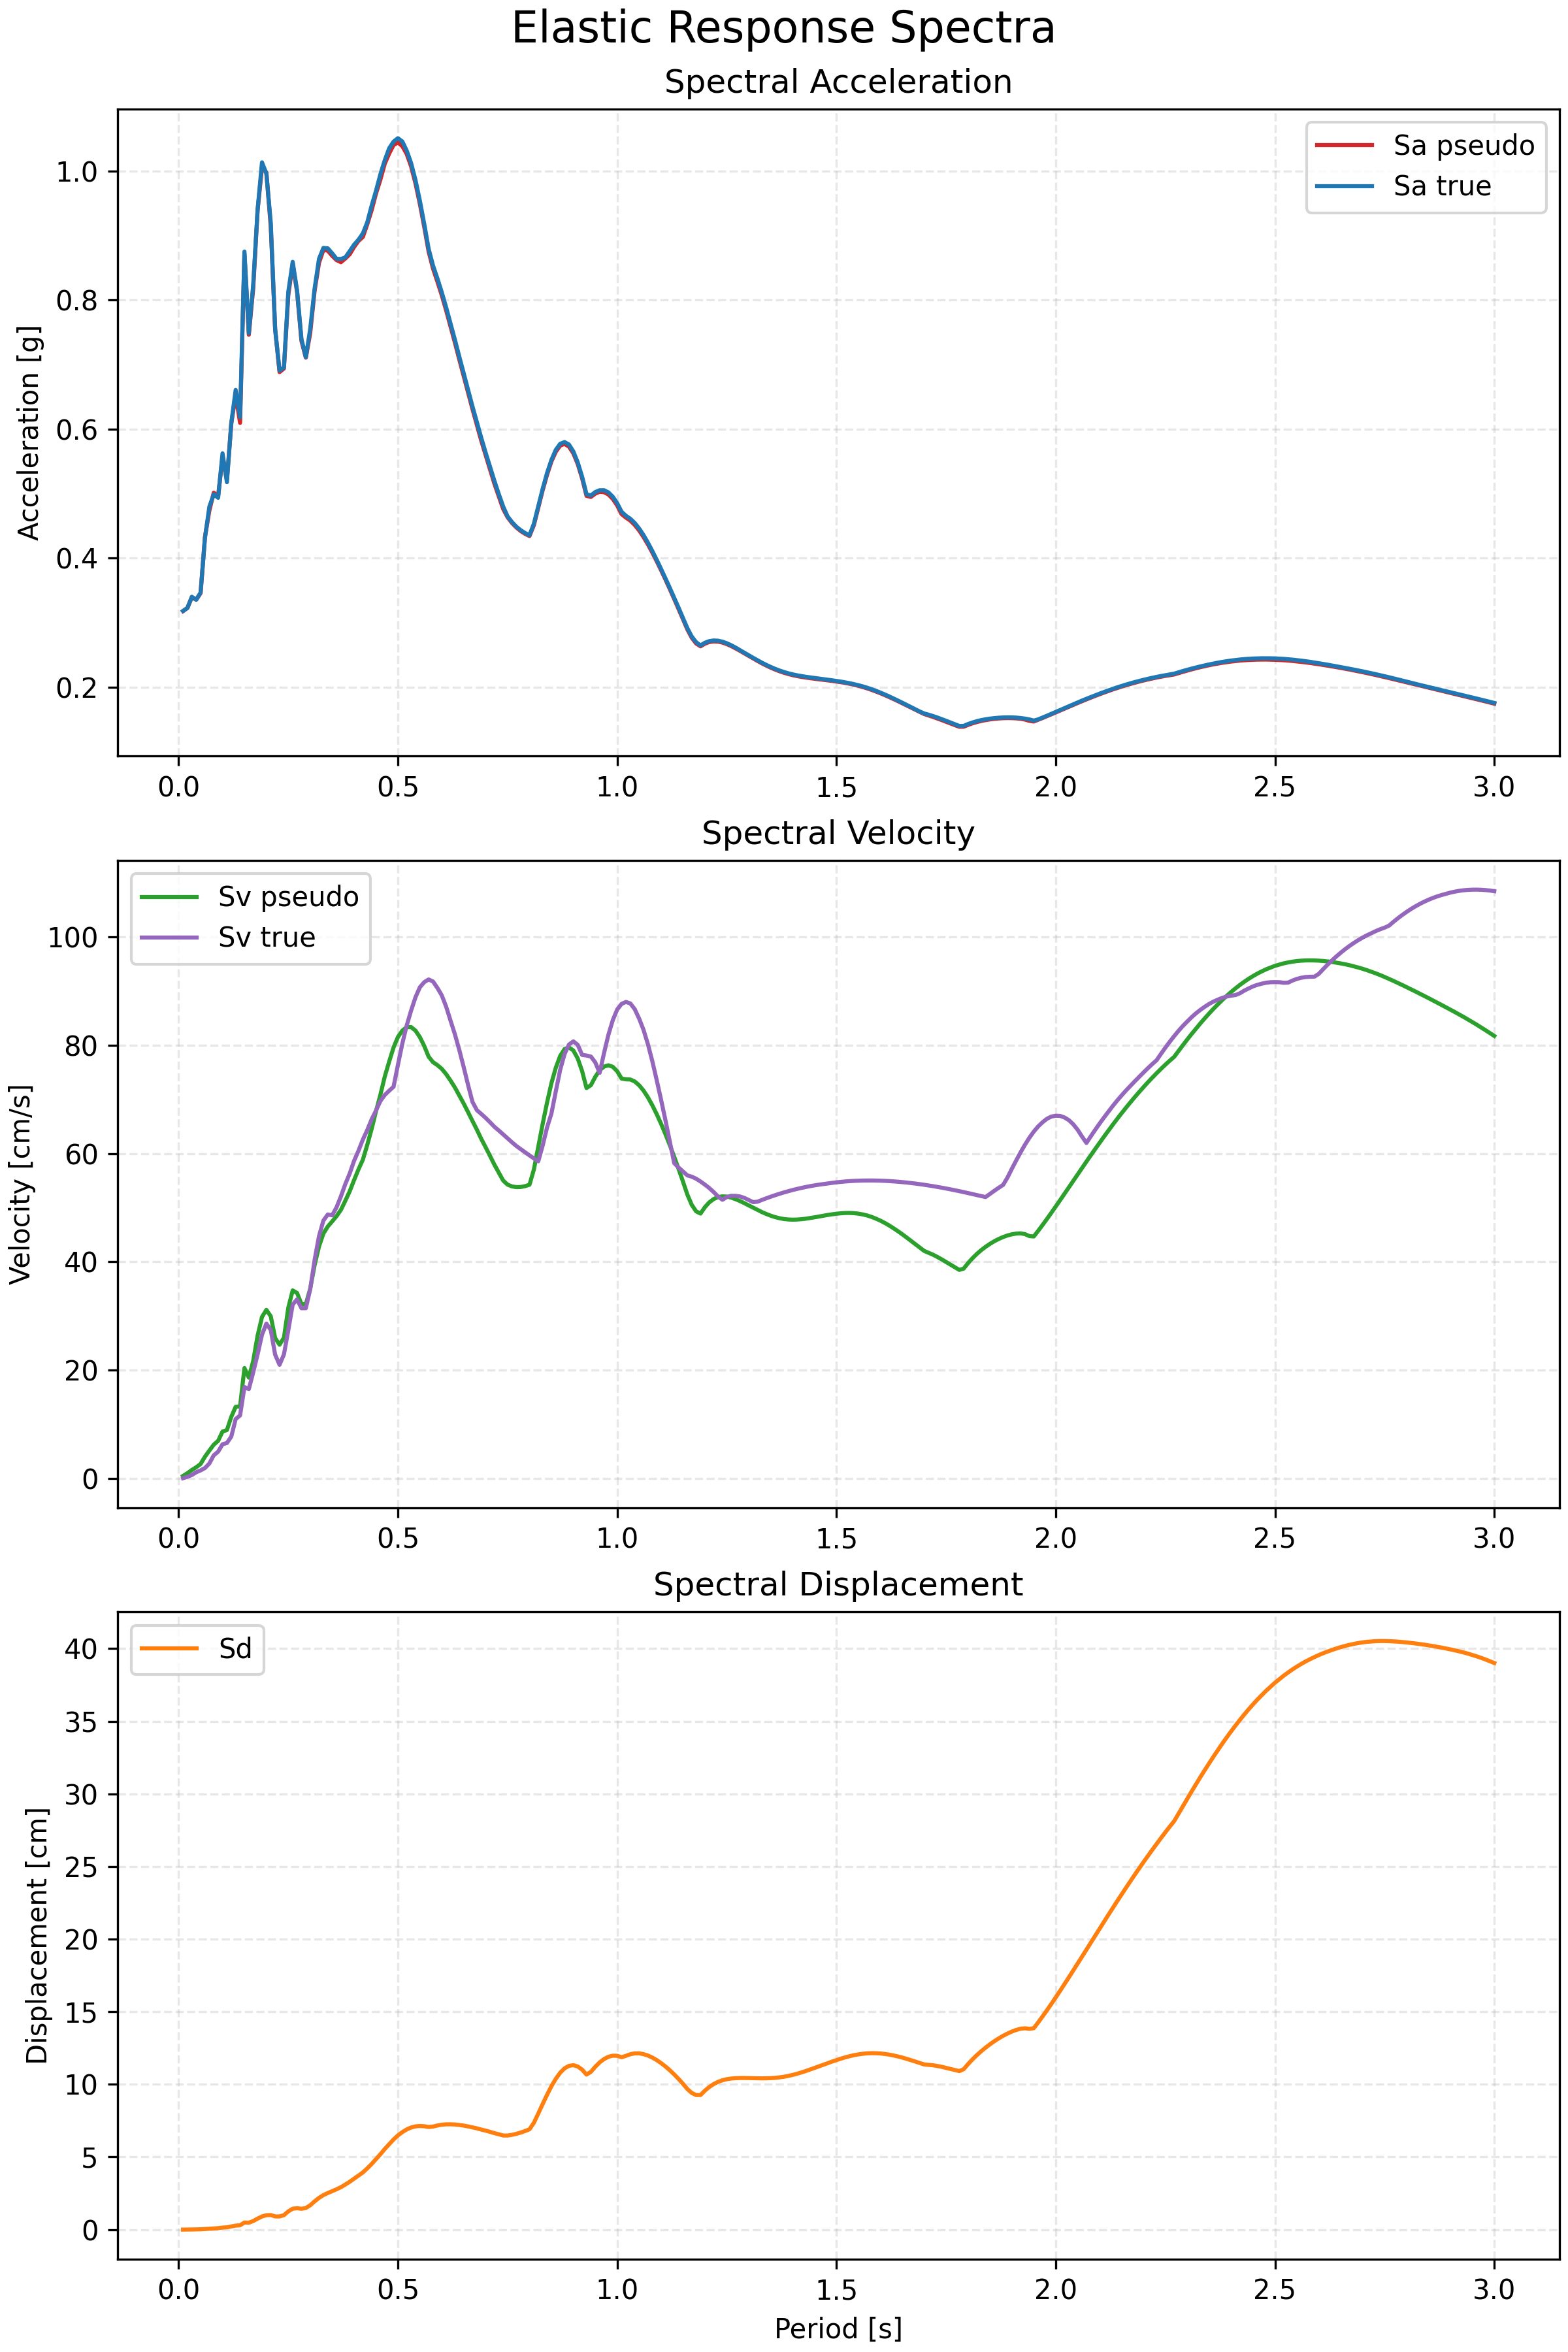

Here is the Python script that generated this plot:
"""Compute elastic response spectra without OpenSeesPy.

This module uses classic SDOF structural dynamics and Newmark-beta integration
to compute elastic spectral displacement, pseudo-velocity, pseudo-acceleration,
and true peak spectral acceleration/velocity for a ground motion record.
"""

from __future__ import annotations

from dataclasses import dataclass
from pathlib import Path
import numpy as np
import matplotlib.pyplot as plt

from elcentro_loader import load_elcentro


G = 9.81  # m/s²


@dataclass(frozen=True)
class ResponseSpectrum:
    periods: np.ndarray
    sa_pseudo: np.ndarray
    sv_pseudo: np.ndarray
    sa_real: np.ndarray
    sv_real: np.ndarray
    sd: np.ndarray


def _newmark_beta_sdof_response(
    ag_ms2: np.ndarray,
    dt: float,
    omega: float,
    xi: float,
    beta: float = 0.25,
    gamma: float = 0.5,
) -> tuple[float, float, float, float]:
    """Integrate a single SDOF oscillator and return peak responses."""
    m = 1.0
    c = 2.0 * m * xi * omega
    k = m * omega**2

    a0 = 1.0 / (beta * dt**2)
    a1 = gamma / (beta * dt)
    a2 = 1.0 / (beta * dt)
    a3 = 1.0 / (2.0 * beta) - 1.0
    a4 = gamma / beta - 1.0
    a5 = dt * (gamma / (2.0 * beta) - 1.0)

    keff = k + a1 * c + a0 * m

    u = 0.0
    udot = 0.0
    uddot = 0.0

    max_u = 0.0
    max_udot = 0.0
    max_abs_acc = 0.0

    for ag in ag_ms2:
        p = -m * ag

        p_eff = (
            p
            + m * (a0 * u + a2 * udot + a3 * uddot)
            + c * (a1 * u + a4 * udot + a5 * uddot)
        )

        u_new = p_eff / keff
        uddot_new = a0 * (u_new - u) - a2 * udot - a3 * uddot
        udot_new = udot + dt * ((1.0 - gamma) * uddot + gamma * uddot_new)

        abs_acc = abs(uddot_new + ag)

        max_u = max(max_u, abs(u_new))
        max_udot = max(max_udot, abs(udot_new))
        max_abs_acc = max(max_abs_acc, abs_acc)

        u, udot, uddot = u_new, udot_new, uddot_new

    return max_u, max_udot, max_abs_acc, omega


def compute_response_spectrum(
    ag_g: np.ndarray,
    dt: float,
    xi: float = 0.05,
    periods: np.ndarray | None = None,
) -> ResponseSpectrum:
    """Compute elastic response spectra for a ground motion record.

    Parameters
    ----------
    ag_g : np.ndarray
        Ground acceleration time series in g.
    dt : float
        Time step in seconds.
    xi : float
        Damping ratio (default 0.05).
    periods : np.ndarray | None
        Array of oscillator periods. Defaults to 200 values from 0.01 to 4 s.
    """
    if periods is None:
        periods = np.linspace(0.01, 3.0, 300)

    ag_ms2 = ag_g * G

    sd = np.zeros_like(periods)
    sv_pseudo = np.zeros_like(periods)
    sa_pseudo = np.zeros_like(periods)
    sv_real = np.zeros_like(periods)
    sa_real = np.zeros_like(periods)

    for i, T in enumerate(periods):
        omega = 2.0 * np.pi / T
        max_u, max_udot, max_abs_acc, _ = _newmark_beta_sdof_response(
            ag_ms2=ag_ms2,
            dt=dt,
            omega=omega,
            xi=xi,
        )

        sd[i] = max_u * 100.0
        sv_pseudo[i] = omega * max_u * 100.0
        sa_pseudo[i] = omega**2 * max_u / G
        sv_real[i] = max_udot * 100.0
        sa_real[i] = max_abs_acc / G

    return ResponseSpectrum(
        periods=periods,
        sa_pseudo=sa_pseudo,
        sv_pseudo=sv_pseudo,
        sa_real=sa_real,
        sv_real=sv_real,
        sd=sd,
    )


def save_spectrum_plot(spectrum: ResponseSpectrum, filename: Path) -> None:
    """Plot and save the response spectra to a PNG file."""
    fig, axes = plt.subplots(3, 1, figsize=(8, 12), constrained_layout=True)

    axes[0].plot(spectrum.periods, spectrum.sa_pseudo, label="Sa pseudo", color="tab:red")
    axes[0].plot(spectrum.periods, spectrum.sa_real, label="Sa true", color="tab:blue")
    axes[0].set_ylabel("Acceleration [g]")
    axes[0].set_title("Spectral Acceleration")
    axes[0].legend()
    axes[0].grid(True, which="both", linestyle="--", alpha=0.3)

    axes[1].plot(spectrum.periods, spectrum.sv_pseudo, label="Sv pseudo", color="tab:green")
    axes[1].plot(spectrum.periods, spectrum.sv_real, label="Sv true", color="tab:purple")
    axes[1].set_ylabel("Velocity [cm/s]")
    axes[1].set_title("Spectral Velocity")
    axes[1].legend()
    axes[1].grid(True, which="both", linestyle="--", alpha=0.3)

    axes[2].plot(spectrum.periods, spectrum.sd, label="Sd", color="tab:orange")
    axes[2].set_ylabel("Displacement [cm]")
    axes[2].set_xlabel("Period [s]")
    axes[2].set_title("Spectral Displacement")
    axes[2].legend()
    axes[2].grid(True, which="both", linestyle="--", alpha=0.3)

    fig.suptitle("Elastic Response Spectra", fontsize=16)
    fig.savefig(filename, dpi=300)
    plt.close(fig)


def save_spectrum_to_excel(spectrum: ResponseSpectrum, filename: Path) -> None:
    """Export response spectra to an Excel file."""
    try:
        import openpyxl
        from openpyxl.styles import Font, PatternFill, Alignment
    except ImportError:
        raise ImportError(
            "openpyxl is required for Excel export. "
            "Install it with: pip install openpyxl"
        )

    wb = openpyxl.Workbook()
    ws = wb.active
    ws.title = "Response Spectra"

    # Header styling
    header_fill = PatternFill(start_color="4472C4", end_color="4472C4", fill_type="solid")
    header_font = Font(bold=True, color="FFFFFF")

    headers = ["Period (s)", "Sa pseudo (g)", "Sa true (g)", "Sv pseudo (cm/s)", "Sv true (cm/s)", "Sd (cm)"]
    for col_idx, header in enumerate(headers, 1):
        cell = ws.cell(row=1, column=col_idx)
        cell.value = header
        cell.fill = header_fill
        cell.font = header_font
        cell.alignment = Alignment(horizontal="center", vertical="center")

    # Data rows
    for row_idx, T in enumerate(spectrum.periods, 2):
        ws.cell(row=row_idx, column=1).value = float(T)
        ws.cell(row=row_idx, column=2).value = float(spectrum.sa_pseudo[row_idx - 2])
        ws.cell(row=row_idx, column=3).value = float(spectrum.sa_real[row_idx - 2])
        ws.cell(row=row_idx, column=4).value = float(spectrum.sv_pseudo[row_idx - 2])
        ws.cell(row=row_idx, column=5).value = float(spectrum.sv_real[row_idx - 2])
        ws.cell(row=row_idx, column=6).value = float(spectrum.sd[row_idx - 2])

    # Adjust column widths
    ws.column_dimensions["A"].width = 14
    for col in "BCDEF":
        ws.column_dimensions[col].width = 16

    wb.save(filename)


def _print_summary(spectrum: ResponseSpectrum) -> None:
    print("Computed elastic response spectrum")
    print(f"  periods: {spectrum.periods.size} values")
    print(f"  SD range: {spectrum.sd.min():.4f} cm to {spectrum.sd.max():.4f} cm")
    print(f"  Sa (pseudo) max: {spectrum.sa_pseudo.max():.4f} g")
    print(f"  Sa (true) max:   {spectrum.sa_real.max():.4f} g")


def main() -> None:
    ag_g, dt = load_elcentro()
    spectrum = compute_response_spectrum(ag_g, dt)
    _print_summary(spectrum)

    sample_idx = np.argsort(spectrum.periods)[:5]
    print("\nSample outputs for first 5 periods:")
    for idx in sample_idx:
        print(
            f"T={spectrum.periods[idx]:.3f} s: "
            f"Sd={spectrum.sd[idx]:.4f} cm, "
            f"Sa_pseudo={spectrum.sa_pseudo[idx]:.4f} g, "
            f"Sa_real={spectrum.sa_real[idx]:.4f} g"
        )

    output_path = Path(__file__).parent / "response_spectrum_classic.png"
    save_spectrum_plot(spectrum, output_path)
    print(f"Saved response spectra plot to: {output_path}")

    excel_path = Path(__file__).parent / "response_spectrum_classic.xlsx"
    save_spectrum_to_excel(spectrum, excel_path)
    print(f"Saved response spectra data to: {excel_path}")


if __name__ == "__main__":
    main()
